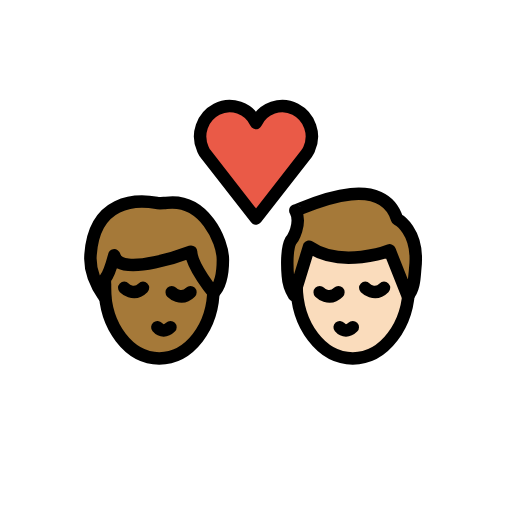
t = 0.00 s
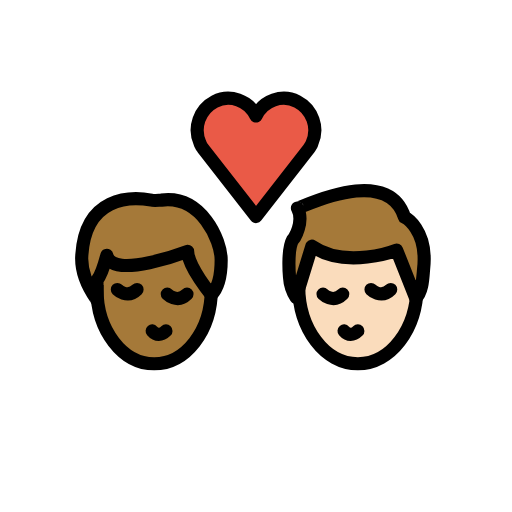
t = 0.36 s
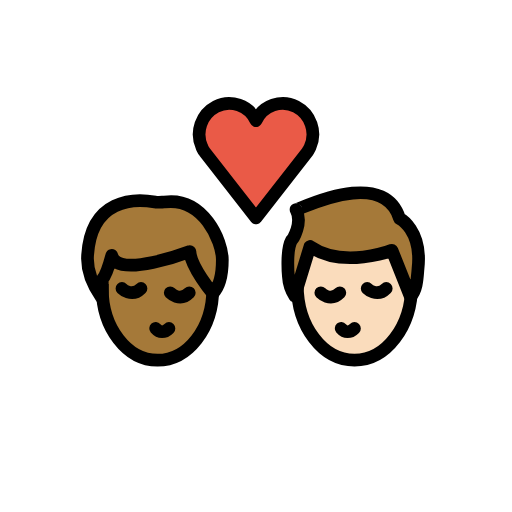
t = 0.84 s
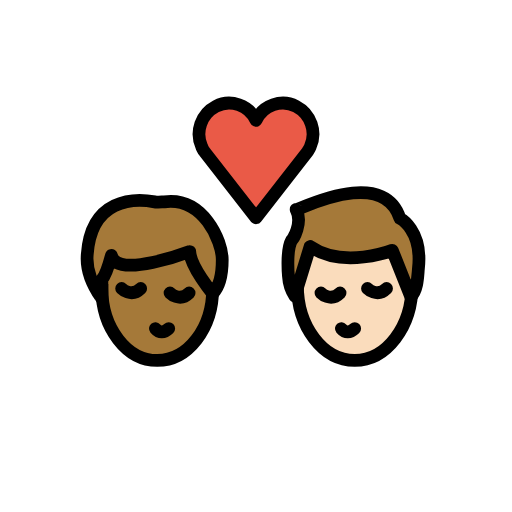
t = 1.20 s
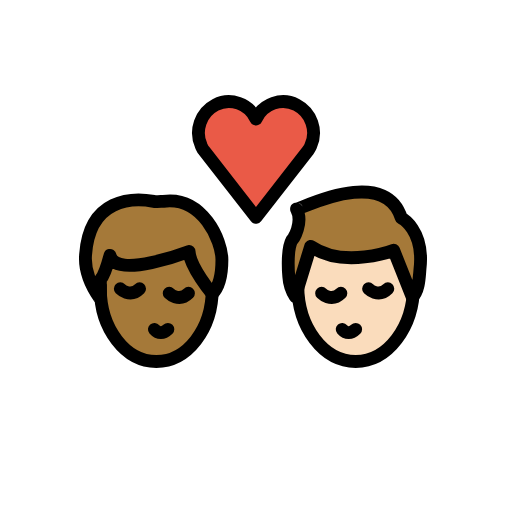
t = 1.56 s
t = 2.04 s: frame unchanged from t = 0.00 s, image omitted

The animated SVG that drew these frames (rendered in a browser with its animation timeline set to each time). Animation: 1 SMIL element (animateTransform=1); one cycle of 2.40 s, repeats indefinitely.

<?xml version='1.0' encoding='utf-8'?>
<svg xmlns="http://www.w3.org/2000/svg" id="emoji" viewBox="-5 -5 82 82" version="1.1" width="200" height="200" role="img">
  <title>OpenMoji: kiss: man, man, medium-dark skin tone, light skin tone</title><g transform="translate(36 36)"><g><g transform="translate(-36 -36)"><g id="color">
    <path fill="#EA5A47" d="M36,14.7c1.1-2.4,4-3.4,6.3-2.2s3.3,4,2.2,6.4c-0.1,0.3-0.3,0.5-0.4,0.7L36,30l-8.1-10.4 c-0.2-0.2-0.3-0.5-0.4-0.7c-1.1-2.4-0.1-5.2,2.2-6.4S34.9,12.3,36,14.7L36,14.7z" />
  </g>
  <g id="hair">
    <g id="hair-b">
      <path fill="#A57939" d="M42.3,28.7c0,0.3,13.7-7,16.3,1.4c0,0,3.6,1.8,2.9,7.9c-0.1,1-0.1,3.4-1.2,4.4l-2.9-7.3 c0,0-7.7,3-12.9-0.6l-2.4,7.8c0,0-0.9-1.4-1-3.1c0,0-0.4-4.1,0.5-5.7C41.8,33.4,43.4,30.8,42.3,28.7z" />
    </g>
    <g id="hair-a">
      <path fill="#A57939" d="M9.5,35.8c0.6-8.8,7.3-8.9,10.6-8.3c0.3,0.1,1.2,0,1.5,0c6.1-0.8,9.1,6.1,9.1,9.1c0,1.1,0,3.8-1.5,5.3 c0,0-3.5-4.2-3.6-6.6c0,0-11.5,4.4-12.3,0.6c0,0-0.8,3-1.5,3.8c0,0,0,2.3,0,3C11.8,42.6,9.2,39.5,9.5,35.8z" />
    </g>
  </g>
  <g id="skin">
    <g id="skin-b">
      <path fill="#fadcbc" d="M60.3,42.4l-2.9-7.3c0,0-7.7,3-12.9-0.6l-1.9863,6.4554C42.6584,47.3065,46.621,52.4,51.5,52.4 c4.5337,0,8.2739-4.3997,8.8981-10.1176C60.3635,42.3193,60.3372,42.3663,60.3,42.4z" />
    </g>
    <g id="skin-a">
      <path fill="#a57939" d="M25.6,35.3c0,0-11.5,4.4-12.3,0.6c0,0-0.7353,2.7525-1.4128,3.6849c-0.0514,0.4968-0.0872,1-0.0872,1.5151 c0,6.2408,3.8951,11.3,8.7,11.3c4.6063,0,8.3665-4.6531,8.6703-10.5361C28.8699,41.4988,25.6953,37.5867,25.6,35.3z" />
    </g>
  </g>
  <g id="skin-shadow" />
  <g id="line">
    <path fill="none" stroke="#000000" stroke-miterlimit="10" stroke-width="2" d="M60.5,39.7c0,0.3,0,0.6,0,0.9c0,6.5-4,11.8-9,11.8 s-9-5.3-9-11.8c0-0.2,0-0.5,0-0.7" />
    <path fill="none" stroke="#000000" stroke-linecap="round" stroke-linejoin="round" stroke-width="2" d="M49.4,47.4 c0.6,0.7,1.4,0.7,2.1,0" />
    <path fill="none" stroke="#000000" stroke-linecap="round" stroke-miterlimit="10" stroke-width="2" d="M46.2,41.8c0,0,1.5,1.5,3,0" />
    <path fill="none" stroke="#000000" stroke-linecap="round" stroke-miterlimit="10" stroke-width="2" d="M53.5,41.1c0,0,1.5,1.5,3,0" />
    <path fill="none" stroke="#000000" stroke-linejoin="round" stroke-miterlimit="10" stroke-width="2" d="M42.3,28.7 c0,0.3,13.7-7,16.3,1.4c0,0,3.6,1.8,2.9,7.9c-0.1,1-0.1,3.4-1.2,4.4l-2.9-7.3c0,0-7.7,3-12.9-0.6l-2.4,7.8c0,0-0.9-1.4-1-3.1 c0,0-0.4-4.1,0.5-5.7C41.8,33.4,43.4,30.8,42.3,28.7z" />
    <path fill="none" stroke="#000000" stroke-linecap="round" stroke-linejoin="round" stroke-width="2" d="M36,14.7 c1.1-2.4,4-3.4,6.3-2.2s3.3,4,2.2,6.4c-0.1,0.3-0.3,0.5-0.4,0.7L36,30l-8.1-10.4c-0.2-0.2-0.3-0.5-0.4-0.7 c-1.1-2.4-0.1-5.2,2.2-6.4S34.9,12.3,36,14.7L36,14.7z" />
    <path fill="none" stroke="#000000" stroke-miterlimit="10" stroke-width="2" d="M29.2,40.2c0,0.3,0,0.6,0,0.9 c0,6.3-3.9,11.3-8.7,11.3s-8.7-5.1-8.7-11.3c0-0.2,0-0.4,0-0.7" />
    <path fill="none" stroke="#000000" stroke-linecap="round" stroke-linejoin="round" stroke-width="2" d="M20.2,47.4 c0.6,0.7,1.4,0.7,2.1,0" />
    <path fill="none" stroke="#000000" stroke-linecap="round" stroke-miterlimit="10" stroke-width="2" d="M22.5,41.8c0,0,1.5,1.5,3,0" />
    <path fill="none" stroke="#000000" stroke-linecap="round" stroke-miterlimit="10" stroke-width="2" d="M14.9,41.1c0,0,1.5,1.5,3,0" />
    <path fill="none" stroke="#000000" stroke-linecap="round" stroke-linejoin="round" stroke-width="2" d="M9.5,35.8 c0.6-8.8,7.3-8.9,10.6-8.3c0.3,0.1,1.2,0,1.5,0c6.1-0.8,9.1,6.1,9.1,9.1c0,1.1,0,3.8-1.5,5.3c0,0-3.5-4.2-3.6-6.6 c0,0-11.5,4.4-12.3,0.6c0,0-0.8,3-1.5,3.8c0,0,0,2.3,0,3C11.8,42.6,9.2,39.5,9.5,35.8z" />
  </g>
</g><animateTransform attributeName="transform" type="scale" values="1;1.07;1;1.04;1;1" dur="2.4s" repeatCount="indefinite" /></g></g></svg>
